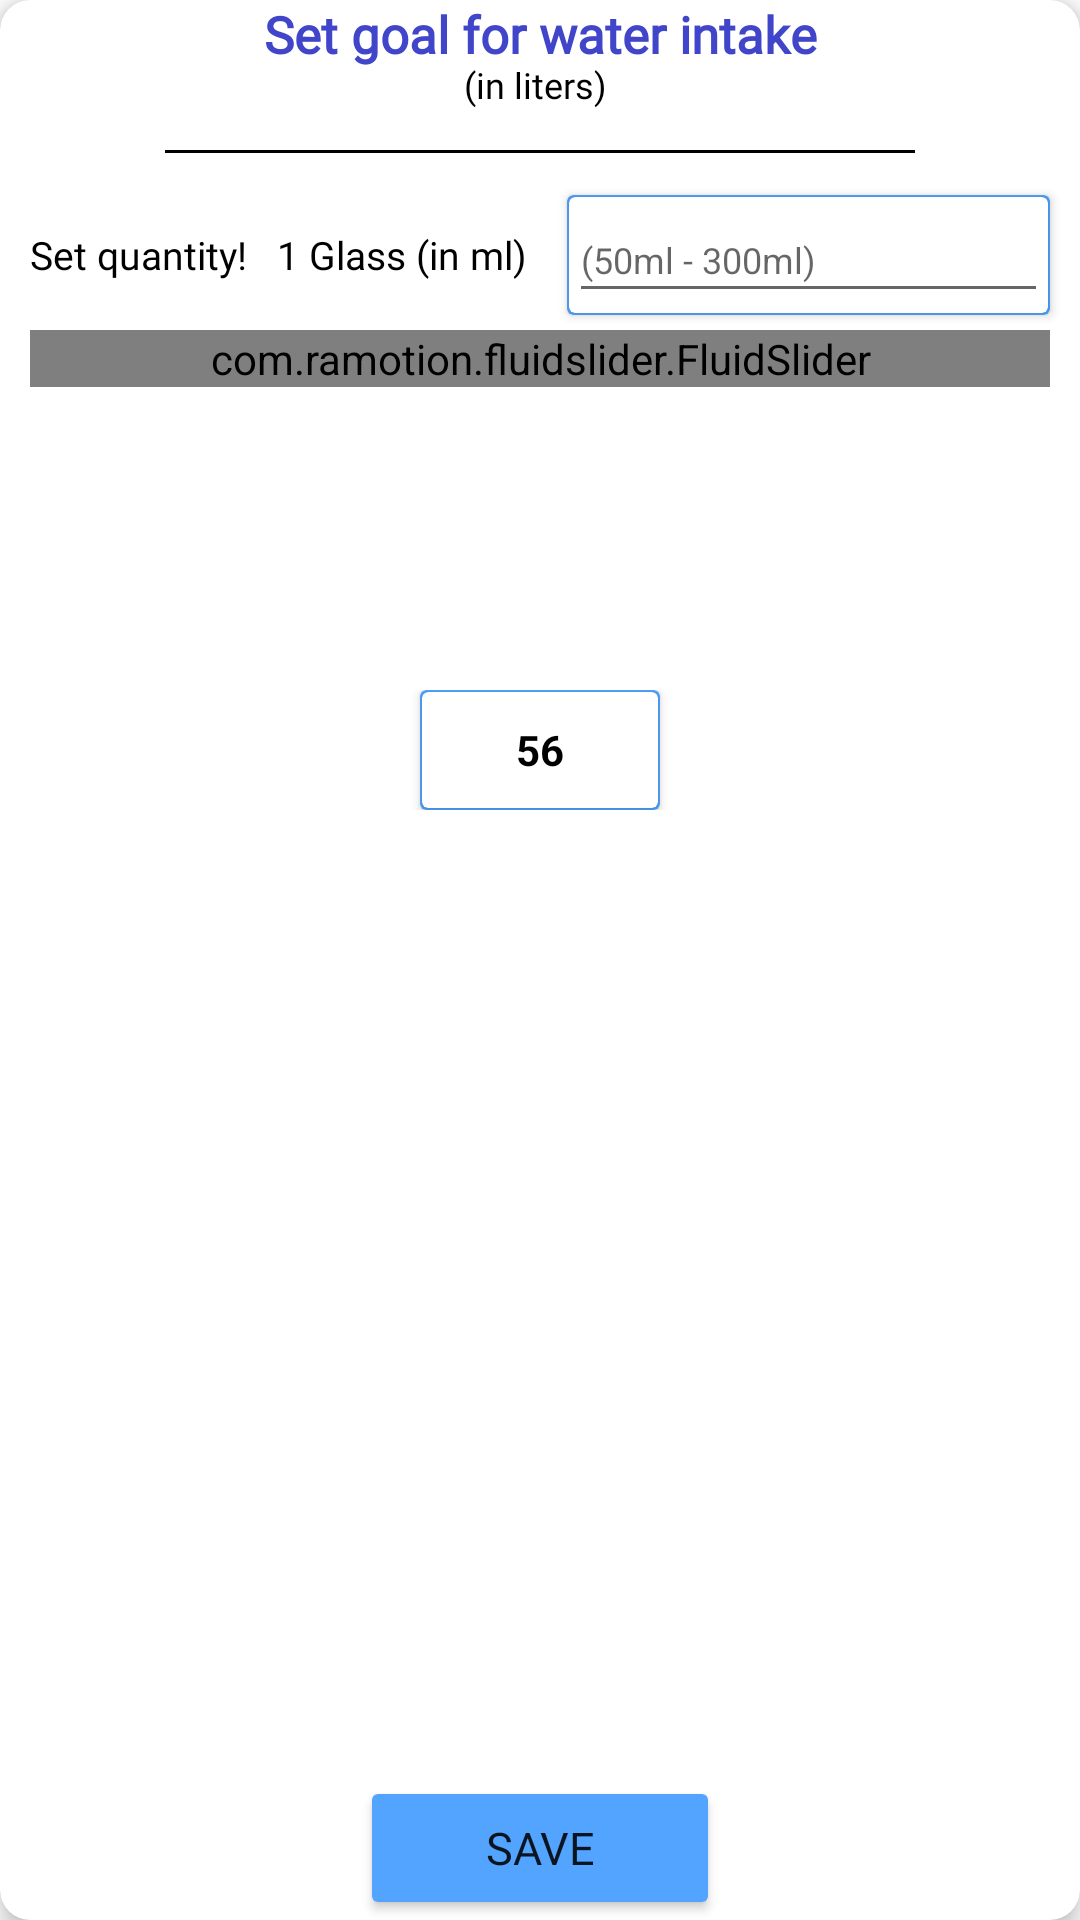

Android layout source for this screen:
<!-- AndroidManifest.xml: application theme Theme.Infits -->
<!-- res/layout/watergoaldialog.xml -->
<?xml version="1.0" encoding="utf-8"?>
<androidx.cardview.widget.CardView xmlns:android="http://schemas.android.com/apk/res/android"
    xmlns:app="http://schemas.android.com/apk/res-auto"
    android:layout_width="300dp"
    android:layout_height="350dp"
    android:background="@color/white"
    android:orientation="vertical"
    android:gravity="center"
    app:cardElevation="5dp"
    app:cardCornerRadius="10dp"
    android:layout_margin="10dp">
    <RelativeLayout
        android:layout_width="match_parent"
        android:layout_height="match_parent"
        android:gravity="center|center_horizontal"
        android:layout_gravity="center">
        <TextView
            android:id="@+id/textView26"
            android:layout_width="match_parent"
            android:layout_alignParentTop="true"
            android:layout_height="wrap_content"
            android:text="Set goal for water intake"
            android:textAlignment="center"
            android:textColor="#4045c9"
            android:textStyle="bold"
            android:textSize="17sp"
            android:fontFamily="@font/nats_regular"/>

        <TextView
            android:id="@+id/textViewInLiters"
            android:layout_width="match_parent"
            android:layout_height="wrap_content"
            android:text="(in liters) "
            android:layout_marginTop="20dp"
            android:gravity="center"
            android:textAlignment="center"
            android:textColor="@color/black"
            android:textSize="12sp"
            android:fontFamily="@font/nats_regular"/>

      <LinearLayout
          android:layout_width="match_parent"
          android:layout_marginTop="50dp"
          android:gravity="center"
          android:layout_height="wrap_content">
          <View
              android:layout_width="250dp"
              android:background="@color/black"
              android:layout_height="1dp"/>
      </LinearLayout>

        <LinearLayout
            android:layout_width="match_parent"
            android:layout_marginStart="10dp"
            android:orientation="horizontal"
            android:layout_marginTop="60dp"
            android:layout_height="50dp">
            <TextView
                android:id="@+id/textViewSetQ"
                android:layout_width="wrap_content"
                android:layout_height="wrap_content"
                android:layout_gravity="center"
                android:layout_weight="0"
                android:text="Set quantity!   1 Glass (in ml) "
                android:textColor="@color/black"
                android:textSize="13sp"
                android:fontFamily="@font/nats_regular"/>
            <androidx.cardview.widget.CardView
                android:id="@+id/setGlassQuantity"
                android:layout_width="0dp"
                android:layout_weight="2.5"
                android:layout_marginEnd="10dp"
                android:backgroundTint="#52A4FF"
                android:layout_marginStart="10dp"
                android:layout_gravity="center"
                android:layout_height="40dp">
                <androidx.cardview.widget.CardView
                    android:layout_width="match_parent"
                    android:layout_height="match_parent"
                    android:layout_margin="0.7dp">
                    <RelativeLayout
                        android:layout_width="match_parent"
                        android:layout_height="match_parent">
                        <EditText
                            android:id="@+id/glassQuantityText"
                            android:hint="(50ml - 300ml)"
                            android:layout_width="match_parent"
                            android:autoSizeTextType="uniform"
                            android:textSize="12sp"
                            android:layout_height="match_parent"/>
                    </RelativeLayout>
                </androidx.cardview.widget.CardView>
            </androidx.cardview.widget.CardView>
        </LinearLayout>


        <com.ramotion.fluidslider.FluidSlider
            android:id="@+id/fluidSlideBar"
            android:layout_width="match_parent"
            android:layout_height="wrap_content"
            app:bar_color="#52A4FF"
            app:size="small"
            android:layout_marginTop="110dp"
            app:initial_position="0"
            android:layout_marginStart="10dp"
            android:layout_marginEnd="10dp"
            app:start_text="Min"
            app:end_text="Max"/>

        <LinearLayout
            android:layout_width="match_parent"
            android:orientation="horizontal"
            android:layout_marginTop="230dp"
            android:gravity="center"
            android:layout_height="wrap_content">

        <androidx.cardview.widget.CardView
            android:id="@+id/valueFromSlideBar"
            android:layout_width="80dp"
            android:layout_gravity="center"
            android:layout_marginEnd="10dp"
            android:backgroundTint="#52A4FF"
            android:layout_marginStart="10dp"
            android:layout_height="40dp">
            <androidx.cardview.widget.CardView
                android:layout_width="match_parent"
                android:layout_height="match_parent"
                android:layout_margin="0.7dp">
                <RelativeLayout
                    android:layout_width="match_parent"
                    android:gravity="center"
                    android:layout_height="match_parent">
                    <TextView
                        android:id="@+id/goal_water"
                        android:layout_width="wrap_content"
                        android:autoSizeTextType="uniform"
                        android:gravity="center"
                        android:textStyle="bold"
                        android:text="56"
                        android:textColor="@color/black"
                        android:layout_height="wrap_content"/>
                </RelativeLayout>
            </androidx.cardview.widget.CardView>
        </androidx.cardview.widget.CardView>
        </LinearLayout>























        <LinearLayout
            android:layout_width="match_parent"
            android:gravity="center"
            android:layout_height="wrap_content"
            android:layout_alignParentBottom="true">
            <Button
                android:id="@+id/set_water_goal"
                android:layout_width="120dp"
                android:layout_height="wrap_content"
                android:backgroundTint="#52A4FF"
                android:text="Save"
                app:cornerRadius="20sp"
                android:textSize="15sp"
                android:fontFamily="@font/nats_regular" />
        </LinearLayout>
    </RelativeLayout>
</androidx.cardview.widget.CardView>
<!-- resources referenced by this layout -->
<resources>
  <color name="black">#FF000000</color>
  <color name="colorGray">#808080</color>
  <color name="white">#FFFFFF</color>
  <style name="Theme.Infits" parent="Theme.MaterialComponents.Light.NoActionBar">
          
          <item name="colorPrimary">@color/purple_500</item>
          <item name="colorPrimaryVariant">@color/purple_700</item>
          <item name="colorOnPrimary">@color/white</item>
          
          <item name="colorSecondary">@color/teal_200</item>
          <item name="colorSecondaryVariant">@color/teal_700</item>
          <item name="colorOnSecondary">@color/black</item>
          
          <item name="android:statusBarColor" tools:targetApi="l">?attr/colorPrimaryVariant</item>
          
          <item name="android:windowAnimationStyle">@style/ActivityAnim</item>
          // Calling Slide Animation
      </style>
  <color name="purple_500">#FF6200EE</color>
  <color name="purple_700">#FF3700B3</color>
  <color name="teal_200">#FF03DAC5</color>
  <color name="teal_700">#FF018786</color>
  <style name="ActivityAnim" parent="Theme.AppCompat.Light.NoActionBar">
          <item name="android:activityOpenEnterAnimation">@anim/right_slide_in</item>
          <item name="android:activityCloseEnterAnimation">@anim/left_slide_in</item>
          <item name="android:activityOpenExitAnimation">@anim/left_slide_out</item>
          <item name="android:activityCloseExitAnimation">@anim/right_slide_out</item>
      </style>
</resources>
